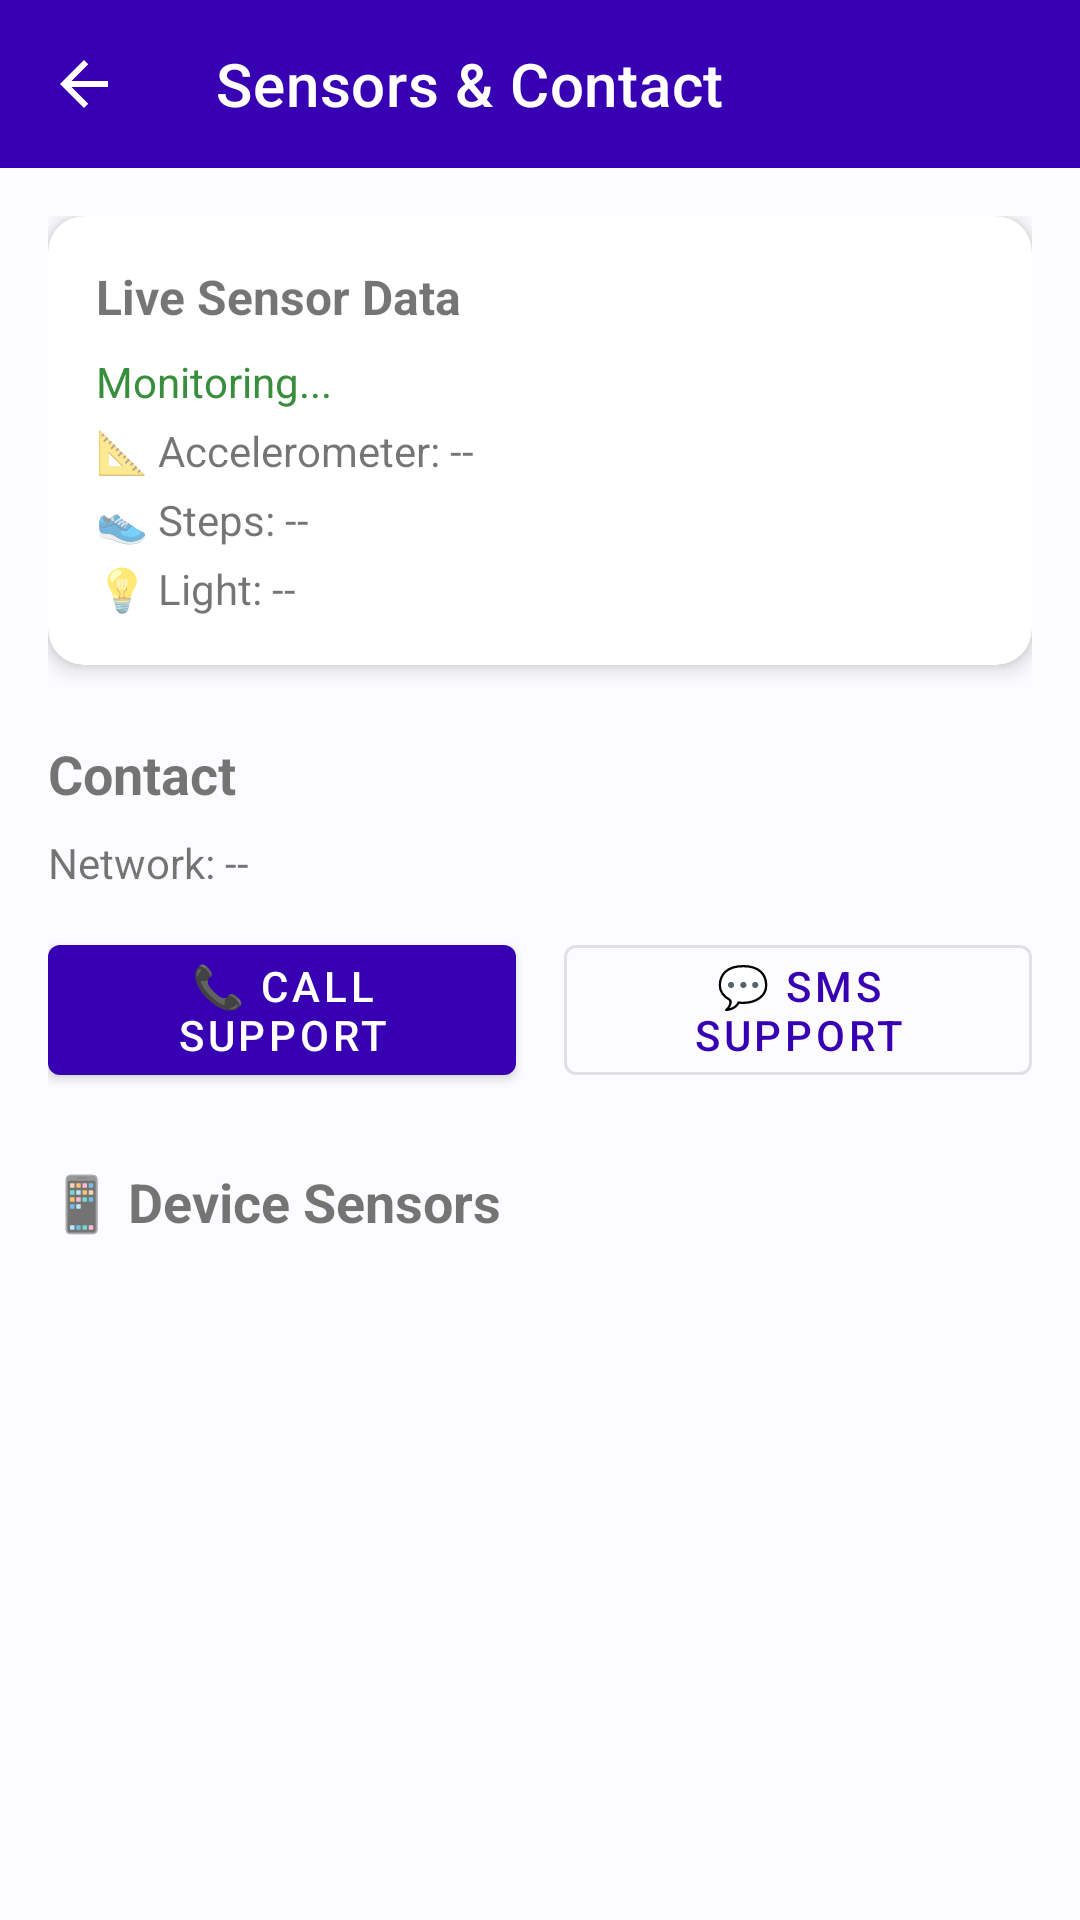

Android layout source for this screen:
<!-- AndroidManifest.xml: application theme Theme.ShopEase -->
<!-- res/layout/activity_sensors.xml -->
<?xml version="1.0" encoding="utf-8"?>
<LinearLayout xmlns:android="http://schemas.android.com/apk/res/android"
    xmlns:app="http://schemas.android.com/apk/res-auto"
    android:layout_width="match_parent"
    android:layout_height="match_parent"
    android:orientation="vertical">

    <com.google.android.material.appbar.MaterialToolbar
        android:id="@+id/toolbar"
        android:layout_width="match_parent"
        android:layout_height="?attr/actionBarSize"
        android:background="@color/purple_700"
        app:navigationIcon="@drawable/ic_back"
        app:title="Sensors &amp; Contact"
        app:titleTextColor="@color/white"/>

    <ScrollView android:layout_width="match_parent" android:layout_height="match_parent">
        <LinearLayout android:layout_width="match_parent" android:layout_height="wrap_content"
            android:orientation="vertical" android:padding="16dp">

            
            <androidx.cardview.widget.CardView android:layout_width="match_parent"
                android:layout_height="wrap_content"
                app:cardCornerRadius="12dp" app:cardElevation="4dp">
                <LinearLayout android:layout_width="match_parent"
                    android:layout_height="wrap_content"
                    android:orientation="vertical" android:padding="16dp">

                    <TextView android:layout_width="wrap_content" android:layout_height="wrap_content"
                        android:text="Live Sensor Data" android:textSize="16sp" android:textStyle="bold"/>

                    <TextView android:id="@+id/tvSensorStatus" android:layout_width="wrap_content"
                        android:layout_height="wrap_content" android:layout_marginTop="8dp"
                        android:text="Monitoring..." android:textColor="@color/green_success"/>
                    <TextView android:id="@+id/tvAccel" android:layout_width="wrap_content"
                        android:layout_height="wrap_content" android:layout_marginTop="4dp"
                        android:text="📐 Accelerometer: --"/>
                    <TextView android:id="@+id/tvSteps" android:layout_width="wrap_content"
                        android:layout_height="wrap_content" android:layout_marginTop="4dp"
                        android:text="👟 Steps: --"/>
                    <TextView android:id="@+id/tvLight" android:layout_width="wrap_content"
                        android:layout_height="wrap_content" android:layout_marginTop="4dp"
                        android:text="💡 Light: --"/>
                </LinearLayout>
            </androidx.cardview.widget.CardView>

            
            <TextView android:layout_width="wrap_content" android:layout_height="wrap_content"
                android:layout_marginTop="24dp"
                android:text="Contact" android:textSize="18sp" android:textStyle="bold"/>

            <TextView android:id="@+id/tvNetworkOperator"
                android:layout_width="wrap_content" android:layout_height="wrap_content"
                android:layout_marginTop="8dp" android:text="Network: --"/>

            <LinearLayout android:layout_width="match_parent" android:layout_height="wrap_content"
                android:orientation="horizontal" android:layout_marginTop="12dp">
                <com.google.android.material.button.MaterialButton
                    android:id="@+id/btnCallSupport"
                    android:layout_width="0dp" android:layout_height="wrap_content"
                    android:layout_weight="1" android:layout_marginEnd="8dp"
                    android:text="📞 Call Support"/>
                <com.google.android.material.button.MaterialButton
                    android:id="@+id/btnSmsSupport"
                    style="@style/Widget.MaterialComponents.Button.OutlinedButton"
                    android:layout_width="0dp" android:layout_height="wrap_content"
                    android:layout_weight="1" android:layout_marginStart="8dp"
                    android:text="💬 SMS Support"/>
            </LinearLayout>
































            
            <TextView android:layout_width="wrap_content" android:layout_height="wrap_content"
                android:layout_marginTop="24dp"
                android:text="📱 Device Sensors" android:textSize="18sp" android:textStyle="bold"/>

            <TextView android:id="@+id/tvSensorList"
                android:layout_width="match_parent" android:layout_height="wrap_content"
                android:layout_marginTop="8dp" android:textSize="12sp"
                android:fontFamily="monospace" android:layout_marginBottom="32dp"/>

        </LinearLayout>
    </ScrollView>
</LinearLayout>
<!-- resources referenced by this layout -->
<resources>
  <color name="green_success">#FF388E3C</color>
  <color name="purple_700">#FF3700B3</color>
  <color name="white">#FFFFFF</color>
  <!-- drawable ic_back (drawable) -->
  <?xml version="1.0" encoding="utf-8"?>
  <vector xmlns:android="http://schemas.android.com/apk/res/android"
      android:width="24dp" android:height="24dp"
      android:viewportWidth="24" android:viewportHeight="24"
      android:tint="@color/white">
      <path android:fillColor="@android:color/white"
          android:pathData="M20,11H7.83l5.59,-5.59L12,4l-8,8 8,8 1.41,-1.41L7.83,13H20v-2z"/>
  </vector>
  <style name="Theme.ShopEase" parent="Theme.MaterialComponents.DayNight.NoActionBar">
          <item name="colorPrimary">@color/purple_700</item>
          <item name="colorPrimaryVariant">@color/purple_900</item>
          <item name="colorOnPrimary">@color/white</item>
          <item name="colorSecondary">@color/teal_200</item>
          <item name="colorSecondaryVariant">@color/teal_700</item>
          <item name="colorOnSecondary">@color/black</item>
          <item name="colorSurface">@color/white</item>
          <item name="colorOnSurface">@color/text_primary</item>
          <item name="colorError">@color/red_error</item>
          <item name="colorOnError">@color/white</item>
          <item name="android:colorBackground">@color/background</item>
          <item name="android:statusBarColor" tools:targetApi="l">@color/status_bar</item>
          <item name="android:navigationBarColor">@color/white</item>
          <item name="android:windowLightStatusBar" tools:targetApi="m">false</item>
  
          <item name="android:editTextStyle">@style/AppEditTextStyle</item>
          <item name="editTextStyle">@style/AppEditTextStyle</item>
  
      </style>
  <color name="purple_900">#FF1A0080</color>
  <color name="teal_200">#FF03DAC5</color>
  <color name="teal_700">#FF018786</color>
  <color name="black">#FF000000</color>
  <color name="text_primary">#212121</color>
  <color name="red_error">#FFD32F2F</color>
  <color name="background">#FFFCFCFF</color>
  <color name="status_bar">#FF1A0080</color>
  <style name="AppEditTextStyle" parent="Widget.MaterialComponents.TextInputEditText.OutlinedBox">
          <item name="android:textColor">#000000</item>
          <item name="android:textColorHint">#888888</item>
      </style>
</resources>
